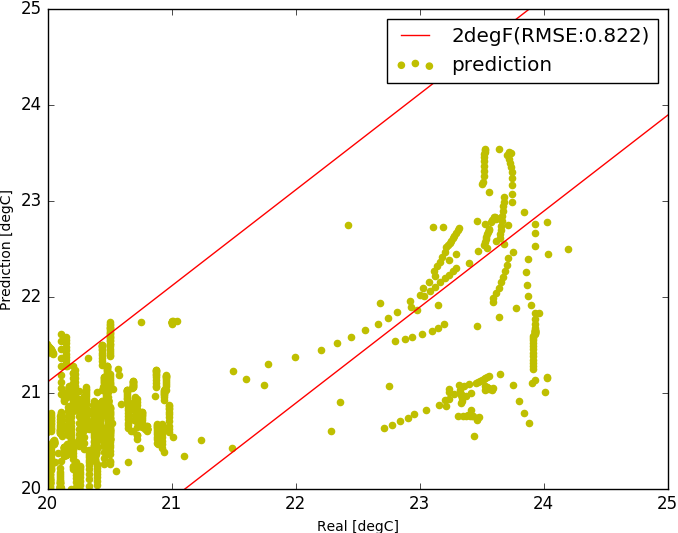

Data behind this chart, as committed beside it:
, Unnamed: 0, z0, z1, z2, z3, z4, z5, tout, s, i, t1, t2, sp0, sp1, sp2, sp3, sp4, sp5, sp, m, rh
7000, 7000, 20.94, 20.94, 21.52, 20.94, 20.94, 20.94, -1.992, 42.17, 3004, 20.94, 19.39, 20.94, 20.94, 20.94, 20.94, 20.94, 20.94, 20.94, 1.836, 25380
7001, 7001, 20.94, 20.94, 21.55, 20.94, 20.94, 20.94, -1.95, 46.0, 3004, 20.94, 19.39, 20.94, 20.94, 20.94, 20.94, 20.94, 20.94, 20.94, 1.8, 24617
7002, 7002, 20.94, 20.94, 21.59, 20.94, 20.94, 20.94, -1.908, 59.17, 3004, 20.94, 19.4, 20.94, 20.94, 20.94, 20.94, 20.94, 20.94, 20.94, 1.765, 23867
7003, 7003, 20.94, 20.94, 21.63, 20.94, 20.94, 20.94, -1.867, 72.33, 3004, 20.94, 19.4, 20.94, 20.94, 20.94, 20.94, 20.94, 20.94, 20.94, 1.729, 23106
7004, 7004, 20.94, 20.94, 21.66, 20.94, 20.94, 20.94, -1.825, 85.5, 3004, 20.94, 19.4, 20.94, 20.94, 20.94, 20.94, 20.94, 20.94, 20.94, 1.695, 22394
7005, 7005, 20.94, 20.94, 21.7, 20.94, 20.94, 20.94, -1.783, 98.67, 3004, 20.94, 19.4, 20.94, 20.94, 20.94, 20.94, 20.94, 20.94, 20.94, 1.647, 21405
7006, 7006, 20.94, 20.94, 21.73, 20.94, 20.94, 20.94, -1.742, 111.8, 3004, 20.94, 19.41, 20.94, 20.94, 20.94, 20.94, 20.94, 20.94, 20.94, 1.615, 20737
7007, 7007, 20.94, 20.94, 21.77, 20.94, 20.94, 20.94, -1.7, 125.0, 3004, 20.94, 19.41, 20.94, 20.94, 20.94, 20.94, 20.94, 20.94, 20.94, 1.585, 20139
7008, 7008, 20.53, 20.5, 21.69, 20.64, 20.56, 20.53, -1.608, 138.2, 1987, 20.52, 19.41, 20.46, 20.46, 20.46, 20.46, 20.46, 20.46, 20.46, 0.3906, 2597
7009, 7009, 20.46, 20.46, 21.6, 20.46, 20.46, 20.46, -1.517, 151.3, 1987, 20.46, 19.41, 20.46, 20.46, 20.46, 20.46, 20.46, 20.46, 20.46, 1.576, 20215
7010, 7010, 20.46, 20.46, 21.55, 20.46, 20.46, 20.46, -1.425, 164.5, 1987, 20.46, 19.41, 20.46, 20.46, 20.46, 20.46, 20.46, 20.46, 20.46, 1.542, 19639
7011, 7011, 20.46, 20.46, 21.55, 20.46, 20.46, 20.46, -1.333, 177.7, 1987, 20.46, 19.41, 20.46, 20.46, 20.46, 20.46, 20.46, 20.46, 20.46, 1.362, 16016
7012, 7012, 20.46, 20.46, 21.58, 20.46, 20.46, 20.46, -1.242, 190.8, 1987, 20.46, 19.42, 20.46, 20.46, 20.46, 20.46, 20.46, 20.46, 20.46, 1.412, 16991
7013, 7013, 20.46, 20.46, 21.61, 20.46, 20.46, 20.46, -1.15, 204.0, 1987, 20.46, 19.42, 20.46, 20.46, 20.46, 20.46, 20.46, 20.46, 20.46, 1.395, 16683
7014, 7014, 20.46, 20.46, 21.65, 20.46, 20.46, 20.46, -1.058, 219.2, 1987, 20.46, 19.43, 20.46, 20.46, 20.46, 20.46, 20.46, 20.46, 20.46, 1.376, 16342
7015, 7015, 20.46, 20.46, 21.69, 20.46, 20.46, 20.46, -0.9667, 234.3, 1987, 20.46, 19.44, 20.46, 20.46, 20.46, 20.46, 20.46, 20.46, 20.46, 1.356, 15972
7016, 7016, 20.46, 20.46, 21.73, 20.46, 20.46, 20.46, -0.875, 249.5, 1987, 20.46, 19.45, 20.46, 20.46, 20.46, 20.46, 20.46, 20.46, 20.46, 1.334, 15584
7017, 7017, 20.46, 20.46, 21.78, 20.46, 20.46, 20.46, -0.7833, 264.7, 1987, 20.46, 19.46, 20.46, 20.46, 20.46, 20.46, 20.46, 20.46, 20.46, 1.308, 15122
7018, 7018, 20.46, 20.46, 21.84, 20.46, 20.46, 20.46, -0.6917, 279.8, 1987, 20.46, 19.47, 20.46, 20.46, 20.46, 20.46, 20.46, 20.46, 20.46, 1.284, 14713
7019, 7019, 20.46, 20.46, 21.9, 20.46, 20.46, 20.46, -0.6, 295.0, 1987, 20.46, 19.48, 20.46, 20.46, 20.46, 20.46, 20.46, 20.46, 20.46, 1.257, 14260
7020, 7020, 20.27, 20.27, 21.94, 20.26, 20.3, 20.27, -0.55, 310.2, 1825, 20.27, 19.49, 20.26, 20.26, 20.26, 20.26, 20.26, 20.26, 20.26, 0.4379, 3092
7021, 7021, 20.26, 20.26, 21.98, 20.26, 20.26, 20.26, -0.5, 325.3, 1825, 20.26, 19.5, 20.26, 20.26, 20.26, 20.26, 20.26, 20.26, 20.26, 1.453, 18372
7022, 7022, 20.26, 20.26, 22.02, 20.26, 20.26, 20.26, -0.45, 340.5, 1825, 20.26, 19.51, 20.26, 20.26, 20.26, 20.26, 20.26, 20.26, 20.26, 1.022, 10482
7023, 7023, 20.26, 20.26, 22.07, 20.26, 20.26, 20.26, -0.4, 355.7, 1825, 20.26, 19.51, 20.26, 20.26, 20.26, 20.26, 20.26, 20.26, 20.26, 1.087, 11791
7024, 7024, 20.26, 20.26, 22.13, 20.26, 20.26, 20.26, -0.35, 370.8, 1825, 20.26, 19.52, 20.26, 20.26, 20.26, 20.26, 20.26, 20.26, 20.26, 1.057, 11588
7025, 7025, 20.26, 20.26, 22.2, 20.26, 20.28, 20.26, -0.3, 386.0, 1825, 20.26, 19.53, 20.26, 20.26, 20.26, 20.26, 20.26, 20.26, 20.26, 1.046, 11419
7026, 7026, 20.26, 20.26, 22.27, 20.26, 20.32, 20.26, -0.25, 389.5, 1825, 20.26, 19.53, 20.26, 20.26, 20.26, 20.26, 20.26, 20.26, 20.26, 1.036, 11262
7027, 7027, 20.26, 20.26, 22.33, 20.26, 20.37, 20.26, -0.2, 393.0, 1825, 20.26, 19.54, 20.26, 20.26, 20.26, 20.26, 20.26, 20.26, 20.26, 1.027, 11102
7028, 7028, 20.26, 20.26, 22.39, 20.26, 20.41, 20.26, -0.15, 396.5, 1825, 20.26, 19.54, 20.26, 20.26, 20.26, 20.26, 20.26, 20.26, 20.26, 1.017, 10939
7029, 7029, 20.26, 20.26, 22.46, 20.26, 20.45, 20.26, -0.1, 400.0, 1825, 20.26, 19.55, 20.26, 20.26, 20.26, 20.26, 20.26, 20.26, 20.26, 1.007, 10773
7030, 7030, 20.26, 20.26, 22.52, 20.26, 20.48, 20.26, -0.05, 403.5, 1825, 20.26, 19.55, 20.26, 20.26, 20.26, 20.26, 20.26, 20.26, 20.26, 0.9977, 10608
7031, 7031, 20.26, 20.26, 22.59, 20.26, 20.51, 20.26, 0.0, 407.0, 1825, 20.26, 19.56, 20.26, 20.26, 20.26, 20.26, 20.26, 20.26, 20.26, 0.9874, 10435
7032, 7032, 20.64, 20.63, 22.57, 20.65, 20.66, 20.65, 0.09167, 410.5, 1060, 20.65, 19.55, 20.64, 20.64, 20.64, 20.64, 20.64, 20.64, 20.64, 2.14, 15228
7033, 7033, 20.64, 20.64, 22.57, 20.64, 20.67, 20.64, 0.1833, 414.0, 1060, 20.64, 19.55, 20.64, 20.64, 20.64, 20.64, 20.64, 20.64, 20.64, 0.673, 5598
7034, 7034, 20.64, 20.64, 22.6, 20.64, 20.64, 20.64, 0.275, 417.5, 1060, 20.64, 19.55, 20.64, 20.64, 20.64, 20.64, 20.64, 20.64, 20.64, 1.581, 21457
7035, 7035, 20.64, 20.64, 22.65, 20.64, 20.64, 20.64, 0.3667, 421.0, 1060, 20.64, 19.55, 20.64, 20.64, 20.64, 20.64, 20.64, 20.64, 20.64, 1.393, 17444
7036, 7036, 20.64, 20.64, 22.7, 20.64, 20.64, 20.64, 0.4583, 424.5, 1060, 20.64, 19.56, 20.64, 20.64, 20.64, 20.64, 20.64, 20.64, 20.64, 1.368, 17090
7037, 7037, 20.64, 20.64, 22.76, 20.64, 20.64, 20.64, 0.55, 428.0, 1060, 20.64, 19.57, 20.64, 20.64, 20.64, 20.64, 20.64, 20.64, 20.64, 1.351, 16785
7038, 7038, 20.64, 20.64, 22.81, 20.64, 20.64, 20.64, 0.6417, 408.5, 1060, 20.64, 19.57, 20.64, 20.64, 20.64, 20.64, 20.64, 20.64, 20.64, 1.35, 16660
7039, 7039, 20.64, 20.64, 22.84, 20.64, 20.64, 20.64, 0.7333, 389.0, 1060, 20.64, 19.58, 20.64, 20.64, 20.64, 20.64, 20.64, 20.64, 20.64, 1.352, 16587
7040, 7040, 20.64, 20.64, 22.84, 20.64, 20.64, 20.64, 0.825, 369.5, 1060, 20.64, 19.58, 20.64, 20.64, 20.64, 20.64, 20.64, 20.64, 20.64, 1.366, 16675
7041, 7041, 20.64, 20.64, 22.84, 20.64, 20.64, 20.64, 0.9167, 350.0, 1060, 20.64, 19.58, 20.64, 20.64, 20.64, 20.64, 20.64, 20.64, 20.64, 1.37, 16673
7042, 7042, 20.64, 20.64, 22.83, 20.64, 20.64, 20.64, 1.008, 330.5, 1060, 20.64, 19.58, 20.64, 20.64, 20.64, 20.64, 20.64, 20.64, 20.64, 1.373, 16650
7043, 7043, 20.64, 20.64, 22.82, 20.64, 20.64, 20.64, 1.1, 311.0, 1060, 20.64, 19.58, 20.64, 20.64, 20.64, 20.64, 20.64, 20.64, 20.64, 1.375, 16626
7044, 7044, 20.4, 20.4, 22.8, 20.4, 20.47, 20.4, 1.1, 291.5, 1060, 20.4, 19.58, 20.39, 20.39, 20.39, 20.39, 20.39, 20.39, 20.39, 0.2142, 1621
7045, 7045, 20.39, 20.39, 22.77, 20.39, 20.39, 20.39, 1.1, 272.0, 1060, 20.39, 19.58, 20.39, 20.39, 20.39, 20.39, 20.39, 20.39, 20.39, 1.561, 20512
7046, 7046, 20.39, 20.39, 22.72, 20.39, 20.39, 20.39, 1.1, 252.5, 1060, 20.39, 19.57, 20.39, 20.39, 20.39, 20.39, 20.39, 20.39, 20.39, 1.138, 12146
7047, 7047, 20.39, 20.39, 22.66, 20.39, 20.39, 20.39, 1.1, 233.0, 1060, 20.39, 19.57, 20.39, 20.39, 20.39, 20.39, 20.39, 20.39, 20.39, 1.231, 13826
7048, 7048, 20.39, 20.39, 22.6, 20.39, 20.39, 20.39, 1.1, 213.5, 1060, 20.39, 19.57, 20.39, 20.39, 20.39, 20.39, 20.39, 20.39, 20.39, 1.253, 14156
7049, 7049, 20.39, 20.39, 22.53, 20.39, 20.39, 20.39, 1.1, 194.0, 1060, 20.39, 19.56, 20.39, 20.39, 20.39, 20.39, 20.39, 20.39, 20.39, 1.261, 14276
7050, 7050, 20.39, 20.39, 22.47, 20.39, 20.39, 20.39, 1.1, 190.4, 1060, 20.39, 19.56, 20.39, 20.39, 20.39, 20.39, 20.39, 20.39, 20.39, 1.265, 14343
7051, 7051, 20.39, 20.39, 22.43, 20.39, 20.39, 20.39, 1.1, 186.8, 1060, 20.39, 19.56, 20.39, 20.39, 20.39, 20.39, 20.39, 20.39, 20.39, 1.269, 14403
7052, 7052, 20.39, 20.39, 22.4, 20.39, 20.39, 20.39, 1.1, 183.2, 1060, 20.39, 19.56, 20.39, 20.39, 20.39, 20.39, 20.39, 20.39, 20.39, 1.273, 14464
7053, 7053, 20.39, 20.39, 22.36, 20.39, 20.39, 20.39, 1.1, 179.7, 1060, 20.39, 19.56, 20.39, 20.39, 20.39, 20.39, 20.39, 20.39, 20.39, 1.258, 14177
7054, 7054, 20.39, 20.39, 22.34, 20.39, 20.39, 20.39, 1.1, 176.1, 1060, 20.39, 19.56, 20.39, 20.39, 20.39, 20.39, 20.39, 20.39, 20.39, 1.261, 14229
7055, 7055, 20.39, 20.39, 22.31, 20.39, 20.39, 20.39, 1.1, 172.5, 1060, 20.39, 19.56, 20.39, 20.39, 20.39, 20.39, 20.39, 20.39, 20.39, 1.263, 14260
7056, 7056, 20.48, 20.48, 22.28, 20.49, 20.48, 20.48, 1.1, 168.9, 1060, 20.49, 19.56, 20.49, 20.49, 20.49, 20.49, 20.49, 20.49, 20.49, 1.588, 20656
7057, 7057, 20.49, 20.49, 22.25, 20.49, 20.49, 20.49, 1.1, 165.3, 1060, 20.49, 19.56, 20.49, 20.49, 20.49, 20.49, 20.49, 20.49, 20.49, 1.179, 12698
7058, 7058, 20.49, 20.49, 22.22, 20.49, 20.49, 20.49, 1.1, 161.8, 1060, 20.49, 19.55, 20.49, 20.49, 20.49, 20.49, 20.49, 20.49, 20.49, 1.406, 16918
7059, 7059, 20.49, 20.49, 22.18, 20.49, 20.49, 20.49, 1.1, 158.2, 1060, 20.49, 19.55, 20.49, 20.49, 20.49, 20.49, 20.49, 20.49, 20.49, 1.374, 16288
... 1,868 more rows
